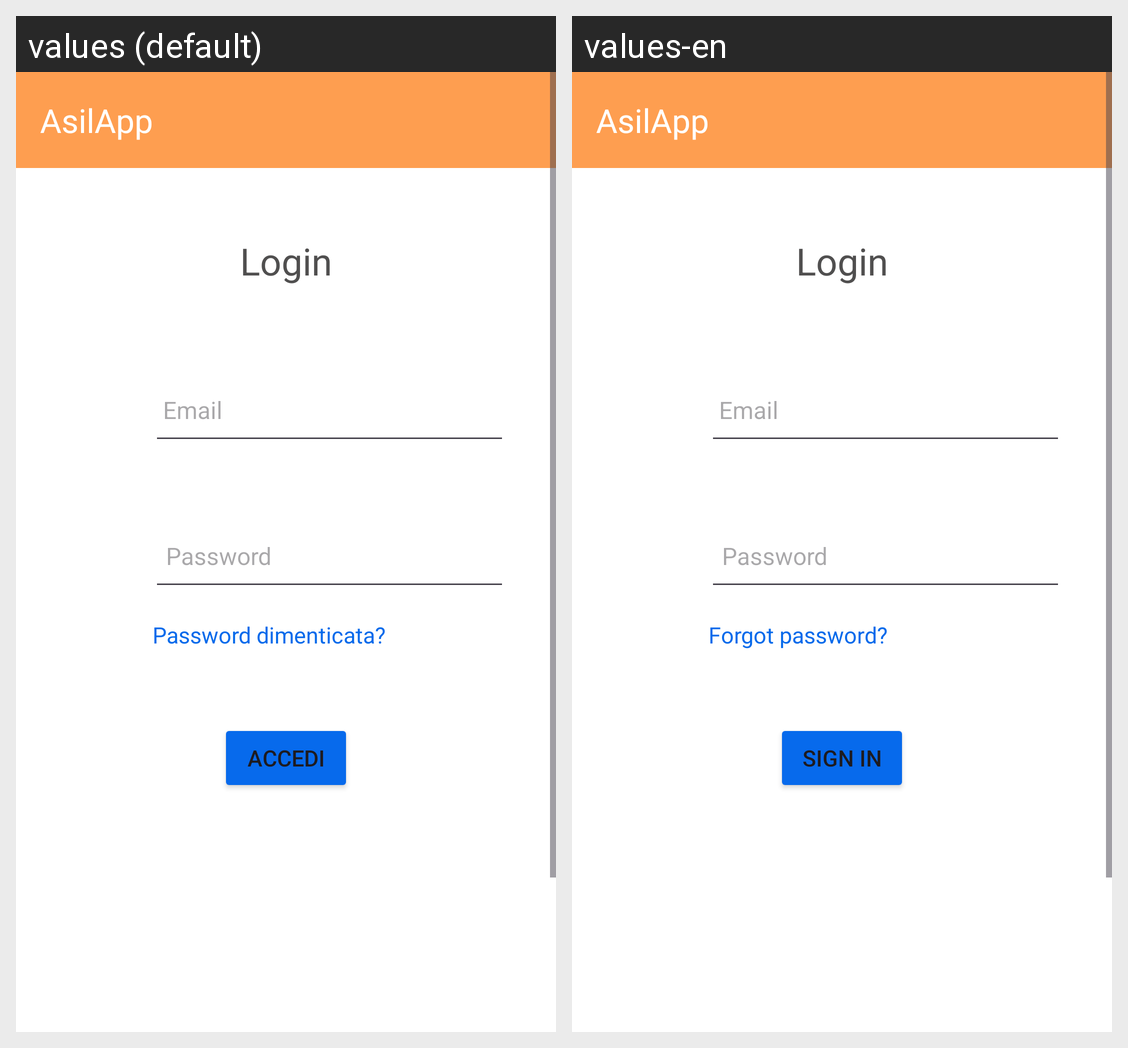

Locale-by-locale string values for the Android screen shown in this grid:
Android screen res/layout/activity_accesso_richiedente_asilo.xml rendered under 2 locales, left to right: values (default), values-en. Device: Nexus 5 (rendered at 1080×1920; each locale shown at half size, 540×960, under a caption strip naming it); theme Theme.AsilApp.
Strings drawn on this screen, with the default value and each locale's value (text and hints the layout hard-codes, and strings that could not be matched under every locale, appear in the picture but are not listed):

Login
  values: Login
  values-en: Login  [not translated; the default value is used]

email
  values: Email
  values-en: Email  [not translated; the default value is used]

password
  values: Password
  values-en: Password  [not translated; the default value is used]

password_dimenticata
  values: Password dimenticata?
  values-en: Forgot password?

accedi
  values: Accedi
  values-en: Sign in
